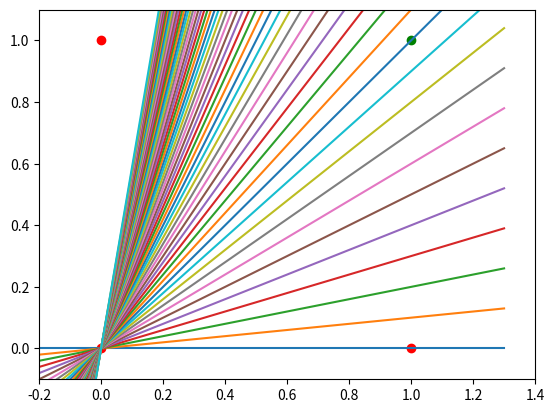

Generate this figure with matplotlib:
import matplotlib.pyplot as plt
import numpy as np

fig, ax = plt.subplots()
xmin, xmax = -0.2, 1.4
X = np.arange(xmin, xmax, 0.1)
ax.set_xlim([xmin, xmax])
ax.set_ylim([-0.1, 1.1])
m = -1

for m in np.arange(0, 6, 0.1):
    ax.plot(X, m * X )
ax.scatter(0, 0, color="r")
ax.scatter(0, 1, color="r")
ax.scatter(1, 0, color="r")
ax.scatter(1, 1, color="g")
plt.plot()